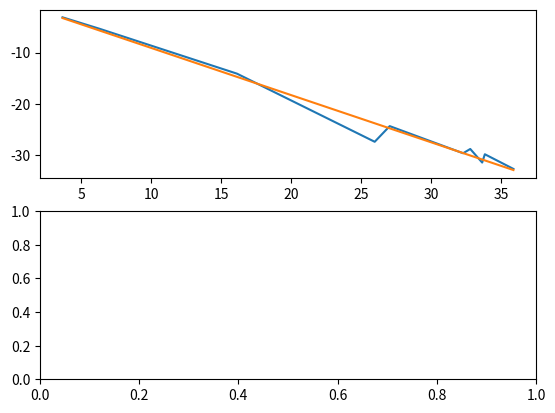

The matplotlib source for this figure:
from random import random
import matplotlib.pyplot as plt
from numpy import average

figure, axis = plt.subplots(2)


def population(k):
    return -k+(random()-0.5)*10

#popolo una serie di valori continui (per evitare un inutile sort )
curr = 0
x = []
for i in range(0,10):
  curr = curr + random()*10
  x.append(curr)

# calcolo dei valori "errati" attorno  ai valori di x
y = [population(i) for i in x]





# coefficienti della retta
m = 0
q = 0


# metodo 1 per calcolare il coefficiente angolare. 
# 1: Cosa sto facendo?
# 2: Quando non funziona? 
# 3: Perché?
for i in range(1, len(x)):
    m += (y[i] - y[i-1])/(x[i]- x[i-1])
  

m = m/len(x)


# metodo 2 per calcolare il coefficiente angolare (minimi quadrati)   m = sum2/sum1
avgy = average(y)
avgx = average(x)
sum1, sum2 = 0, 0
for i in range(0,len(x)):
    sum2 += (y[i] - avgy)*(x[i] - avgx)
    sum1 += (x[i] - avgx)**2

m = sum2/sum1


# calcolo q.   y = mx + q   ->  q = y - mx   (calcolo sempre la media, avendo tanti valori)
for i in range(0,len(x)):
    q+= y[i] - m*x[i]

q = q/len(x)



# calcolo l'errore dalla retta di coefficiente m 
def error(coeff, qq):
 err = 0   
 for i in range(0,len(x)):
      err+= (y[i] - (coeff*i + qq))**2
 return err



line = [k*m + q for k in x]
print(m)
print(q)
axis[0].plot(x,y)
axis[0].plot(x,line)




plt.show()



# https://medium.com/swlh/ols-method-of-linear-regression-using-c-6cdc1fd74918
# https://it.wikipedia.org/wiki/Metodo_dei_minimi_quadrati#Stimatori_OLS